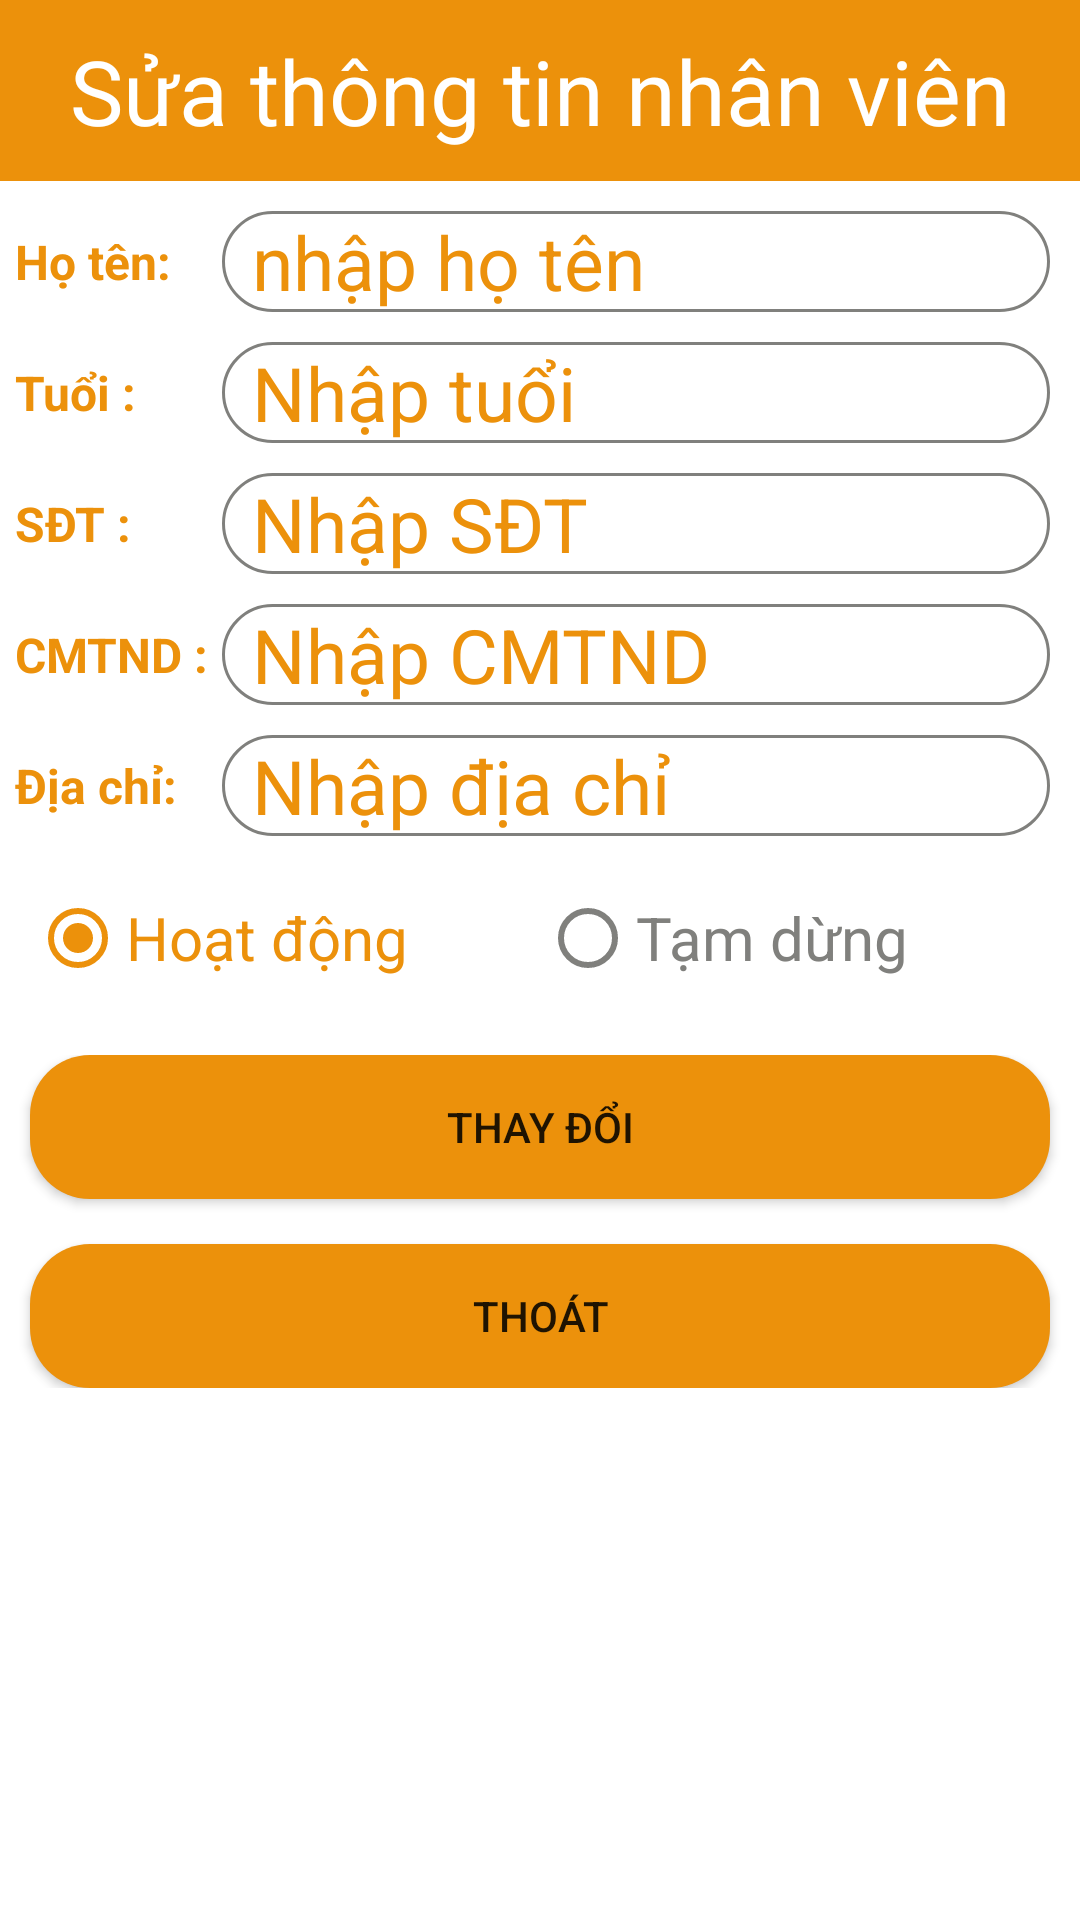

The Android layout XML behind this screen, and the referenced resources:
<!-- AndroidManifest.xml: application theme Theme.QuảnLýQuánLẩuTrùngKhánh -->
<!-- res/layout/layout_dialog_edit_general_info_user.xml -->
<?xml version="1.0" encoding="utf-8"?>
<LinearLayout xmlns:android="http://schemas.android.com/apk/res/android"
    android:layout_width="match_parent"
    xmlns:app="http://schemas.android.com/apk/res-auto"
    android:orientation="vertical"
    android:layout_height="wrap_content">

    <TextView
        android:layout_width="match_parent"
        android:layout_height="wrap_content"
        android:textColor="@color/white"
        android:paddingTop="10dp"
        android:paddingBottom="10dp"
        android:gravity="center"
        android:textSize="30dp"
        android:text="@string/sua_thong_tin_nhan_vien"
        android:background="@color/orange"/>

    <LinearLayout
        android:weightSum="9"
        android:orientation="vertical"
        android:layout_width="match_parent"
        android:layout_height="wrap_content">

        <LinearLayout
            android:layout_weight="7"
            android:orientation="vertical"
            android:layout_width="match_parent"
            android:layout_height="0dp">

            <LinearLayout
                android:layout_marginTop="10dp"
                android:layout_weight="1"
                android:layout_width="match_parent"
                android:layout_height="0dp"
                android:weightSum="5"
                android:orientation="horizontal">

                <TextView
                    android:layout_weight="1"
                    android:layout_marginLeft="5dp"
                    android:layout_width="0dp"
                    android:layout_height="match_parent"
                    android:gravity="center_vertical"
                    android:text="@string/ho_ten_detail"
                    android:textColor="@color/orange"
                    android:textSize="16sp"
                    android:textStyle="bold" />

                <EditText
                    android:layout_weight="4"
                    android:id="@+id/edtEditName_user"
                    android:textSize="25sp"
                    android:paddingLeft="10dp"
                    android:textColor="@color/orange"
                    android:layout_marginRight="10dp"
                    android:layout_width="0dp"
                    android:layout_height="match_parent"
                    android:textColorHint="@color/orange"
                    android:background="@drawable/custom_edittext"
                    android:hint="@string/nhap_ho_ten"/>
            </LinearLayout>

            <LinearLayout
                android:weightSum="5"
                android:layout_marginTop="10dp"
                android:layout_weight="1"
                android:layout_width="match_parent"
                android:layout_height="0dp"
                android:orientation="horizontal">

                <TextView
                    android:layout_weight="1"
                    android:layout_marginLeft="5dp"
                    android:layout_width="0dp"
                    android:layout_height="match_parent"
                    android:gravity="center_vertical"
                    android:text="@string/tuoi_detail"
                    android:textColor="@color/orange"
                    android:textSize="16sp"
                    android:textStyle="bold" />

                <EditText
                    android:layout_weight="4"
                    android:id="@+id/edtEditAge_user"
                    android:textSize="25sp"
                    android:paddingLeft="10dp"
                    android:inputType="number"
                    android:textColor="@color/orange"
                    android:layout_marginRight="10dp"
                    android:layout_width="0dp"
                    android:layout_height="match_parent"
                    android:textColorHint="@color/orange"
                    android:background="@drawable/custom_edittext"
                    android:hint="@string/nhap_tuoi"/>
            </LinearLayout>

            <LinearLayout
                android:weightSum="5"
                android:layout_marginTop="10dp"
                android:layout_weight="1"
                android:layout_width="match_parent"
                android:layout_height="0dp"
                android:orientation="horizontal">

                <TextView
                    android:layout_weight="1"
                    android:layout_marginLeft="5dp"
                    android:layout_width="0dp"
                    android:layout_height="match_parent"
                    android:gravity="center_vertical"
                    android:text="@string/sdt_detail"
                    android:textColor="@color/orange"
                    android:textSize="16sp"
                    android:textStyle="bold" />

                <EditText
                    android:layout_weight="4"
                    android:id="@+id/edtEditPhone_user"
                    android:textSize="25sp"
                    android:paddingLeft="10dp"
                    android:textColor="@color/orange"
                    android:layout_marginRight="10dp"
                    android:layout_width="0dp"
                    android:layout_height="match_parent"
                    android:textColorHint="@color/orange"
                    android:background="@drawable/custom_edittext"
                    android:hint="@string/nhap_sdt"/>
            </LinearLayout>

            <LinearLayout
                android:weightSum="5"
                android:layout_marginTop="10dp"
                android:layout_weight="1"
                android:layout_width="match_parent"
                android:layout_height="0dp"
                android:orientation="horizontal">

                <TextView
                    android:layout_weight="1"
                    android:layout_marginLeft="5dp"
                    android:layout_width="0dp"
                    android:layout_height="match_parent"
                    android:gravity="center_vertical"
                    android:text="@string/cmtnd_detail"
                    android:textColor="@color/orange"
                    android:textSize="16sp"
                    android:textStyle="bold" />

                <EditText
                    android:layout_weight="4"
                    android:id="@+id/edtEditIdentityCard_user"
                    android:textSize="25sp"
                    android:paddingLeft="10dp"
                    android:textColor="@color/orange"
                    android:layout_marginRight="10dp"
                    android:inputType="number"
                    android:layout_width="0dp"
                    android:layout_height="match_parent"
                    android:textColorHint="@color/orange"
                    android:background="@drawable/custom_edittext"
                    android:hint="@string/nhap_cmtnd"/>
            </LinearLayout>

            <LinearLayout
                android:weightSum="5"
                android:layout_marginTop="10dp"
                android:layout_weight="1"
                android:layout_width="match_parent"
                android:layout_height="0dp"
                android:orientation="horizontal">

                <TextView
                    android:layout_weight="1"
                    android:layout_marginLeft="5dp"
                    android:layout_width="0dp"
                    android:layout_height="match_parent"
                    android:gravity="center_vertical"
                    android:text="@string/dia_chi_detail"
                    android:textColor="@color/orange"
                    android:textSize="16sp"
                    android:textStyle="bold" />

                <EditText
                    android:layout_weight="4"
                    android:id="@+id/edtEditAddress_user"
                    android:textSize="25sp"
                    android:paddingLeft="10dp"
                    android:textColor="@color/orange"
                    android:layout_marginRight="10dp"
                    android:layout_width="0dp"
                    android:layout_height="match_parent"
                    android:textColorHint="@color/orange"
                    android:background="@drawable/custom_edittext"
                    android:hint="@string/nhap_dia_chi"/>

            </LinearLayout>


            <LinearLayout
                android:layout_marginRight="10dp"
                android:layout_marginTop="10dp"
                android:layout_marginLeft="10dp"
                android:layout_width="match_parent"
                android:layout_height="0dp"
                android:orientation="horizontal"
                android:layout_weight="1">

                <RadioGroup
                    android:layout_width="match_parent"
                    android:layout_height="match_parent"
                    android:orientation="horizontal">

                    <RadioButton
                        android:id="@+id/rbStatusOn_editUser"
                        android:layout_weight="1"
                        android:buttonTint="@color/orange"
                        android:layout_width="match_parent"
                        android:layout_height="match_parent"
                        android:textSize="20sp"
                        android:checked="true"
                        android:textColor="@color/orange"
                        android:text="@string/trang_thai_hoat_dong" />

                    <RadioButton
                        android:id="@+id/rbStatusPause_editUser"
                        android:layout_weight="1"
                        android:buttonTint="@color/grey"
                        android:layout_width="match_parent"
                        android:layout_height="match_parent"
                        android:textColor="@color/grey"
                        android:textSize="20sp"
                        android:text="@string/trang_thai_tam_dung"/>
                </RadioGroup>

            </LinearLayout>
        </LinearLayout>

        <LinearLayout
            android:layout_width="match_parent"
            android:layout_height="0dp"
            android:layout_marginTop="15dp"
            android:layout_marginBottom="10dp"
            android:orientation="vertical"
            android:layout_weight="2">

            <Button
                android:id="@+id/btnEdit_user"
                android:layout_width="match_parent"
                android:layout_height="0dp"
                android:layout_marginLeft="10dp"
                android:layout_marginRight="10dp"
                android:layout_weight="1"
                android:layout_marginBottom="15dp"
                android:background="@drawable/custom_button"
                app:backgroundTint="@null"
                android:text="@string/thay_doi" />

            <Button
                android:id="@+id/btnQuitDiaLogEdit_user"
                android:layout_width="match_parent"
                android:layout_height="0dp"
                android:layout_marginLeft="10dp"
                android:layout_marginRight="10dp"
                android:layout_weight="1"
                android:background="@drawable/custom_button"
                app:backgroundTint="@null"
                android:text="@string/thoat" />
        </LinearLayout>
    </LinearLayout>

</LinearLayout>
<!-- resources referenced by this layout -->
<resources>
  <color name="grey">#80807D</color>
  <color name="orange">#EC910B</color>
  <color name="white">#FFFFFFFF</color>
  <!-- drawable custom_button (drawable) -->
  <?xml version="1.0" encoding="UTF-8"?>
  <shape xmlns:android="http://schemas.android.com/apk/res/android">
      <corners android:radius="20dp" />
      <solid android:color="@color/orange" />
  </shape>
  <!-- drawable custom_edittext (drawable) -->
  <?xml version="1.0" encoding="utf-8"?>
  <shape xmlns:android="http://schemas.android.com/apk/res/android">
      <stroke
          android:color="@color/white"/>
      <corners
          android:radius="20dp"/>
  
      <stroke
          android:color="@color/grey"
          android:width="1dp"/>
  
  </shape>
  <string name="cmtnd_detail">CMTND :</string>
  <string name="dia_chi_detail">Địa chỉ:</string>
  <string name="ho_ten_detail">Họ tên:</string>
  <string name="nhap_cmtnd">Nhập CMTND</string>
  <string name="nhap_dia_chi">Nhập địa chỉ</string>
  <string name="nhap_ho_ten">nhập họ tên</string>
  <string name="nhap_sdt">Nhập SĐT</string>
  <string name="nhap_tuoi">Nhập tuổi</string>
  <string name="sdt_detail">SĐT :</string>
  <string name="sua_thong_tin_nhan_vien">Sửa thông tin nhân viên</string>
  <string name="thay_doi">Thay đổi</string>
  <string name="thoat">Thoát</string>
  <string name="trang_thai_hoat_dong">Hoạt động</string>
  <string name="trang_thai_tam_dung">Tạm dừng</string>
  <string name="tuoi_detail">Tuổi :</string>
  <style name="Theme.QuảnLýQuánLẩuTrùngKhánh" parent="Theme.MaterialComponents.DayNight.NoActionBar">
          
          <item name="colorPrimary">@color/purple_500</item>
          <item name="colorPrimaryVariant">@color/purple_700</item>
          <item name="colorOnPrimary">@color/white</item>
          
          <item name="colorSecondary">@color/teal_200</item>
          <item name="colorSecondaryVariant">@color/teal_700</item>
          <item name="colorOnSecondary">@color/black</item>
          
          <item name="android:statusBarColor" tools:targetApi="l">?attr/colorPrimaryVariant</item>
          
      </style>
  <color name="purple_500">#FF6200EE</color>
  <color name="purple_700">#FF3700B3</color>
  <color name="teal_200">#FF03DAC5</color>
  <color name="teal_700">#FF018786</color>
  <color name="black">#FF000000</color>
</resources>
